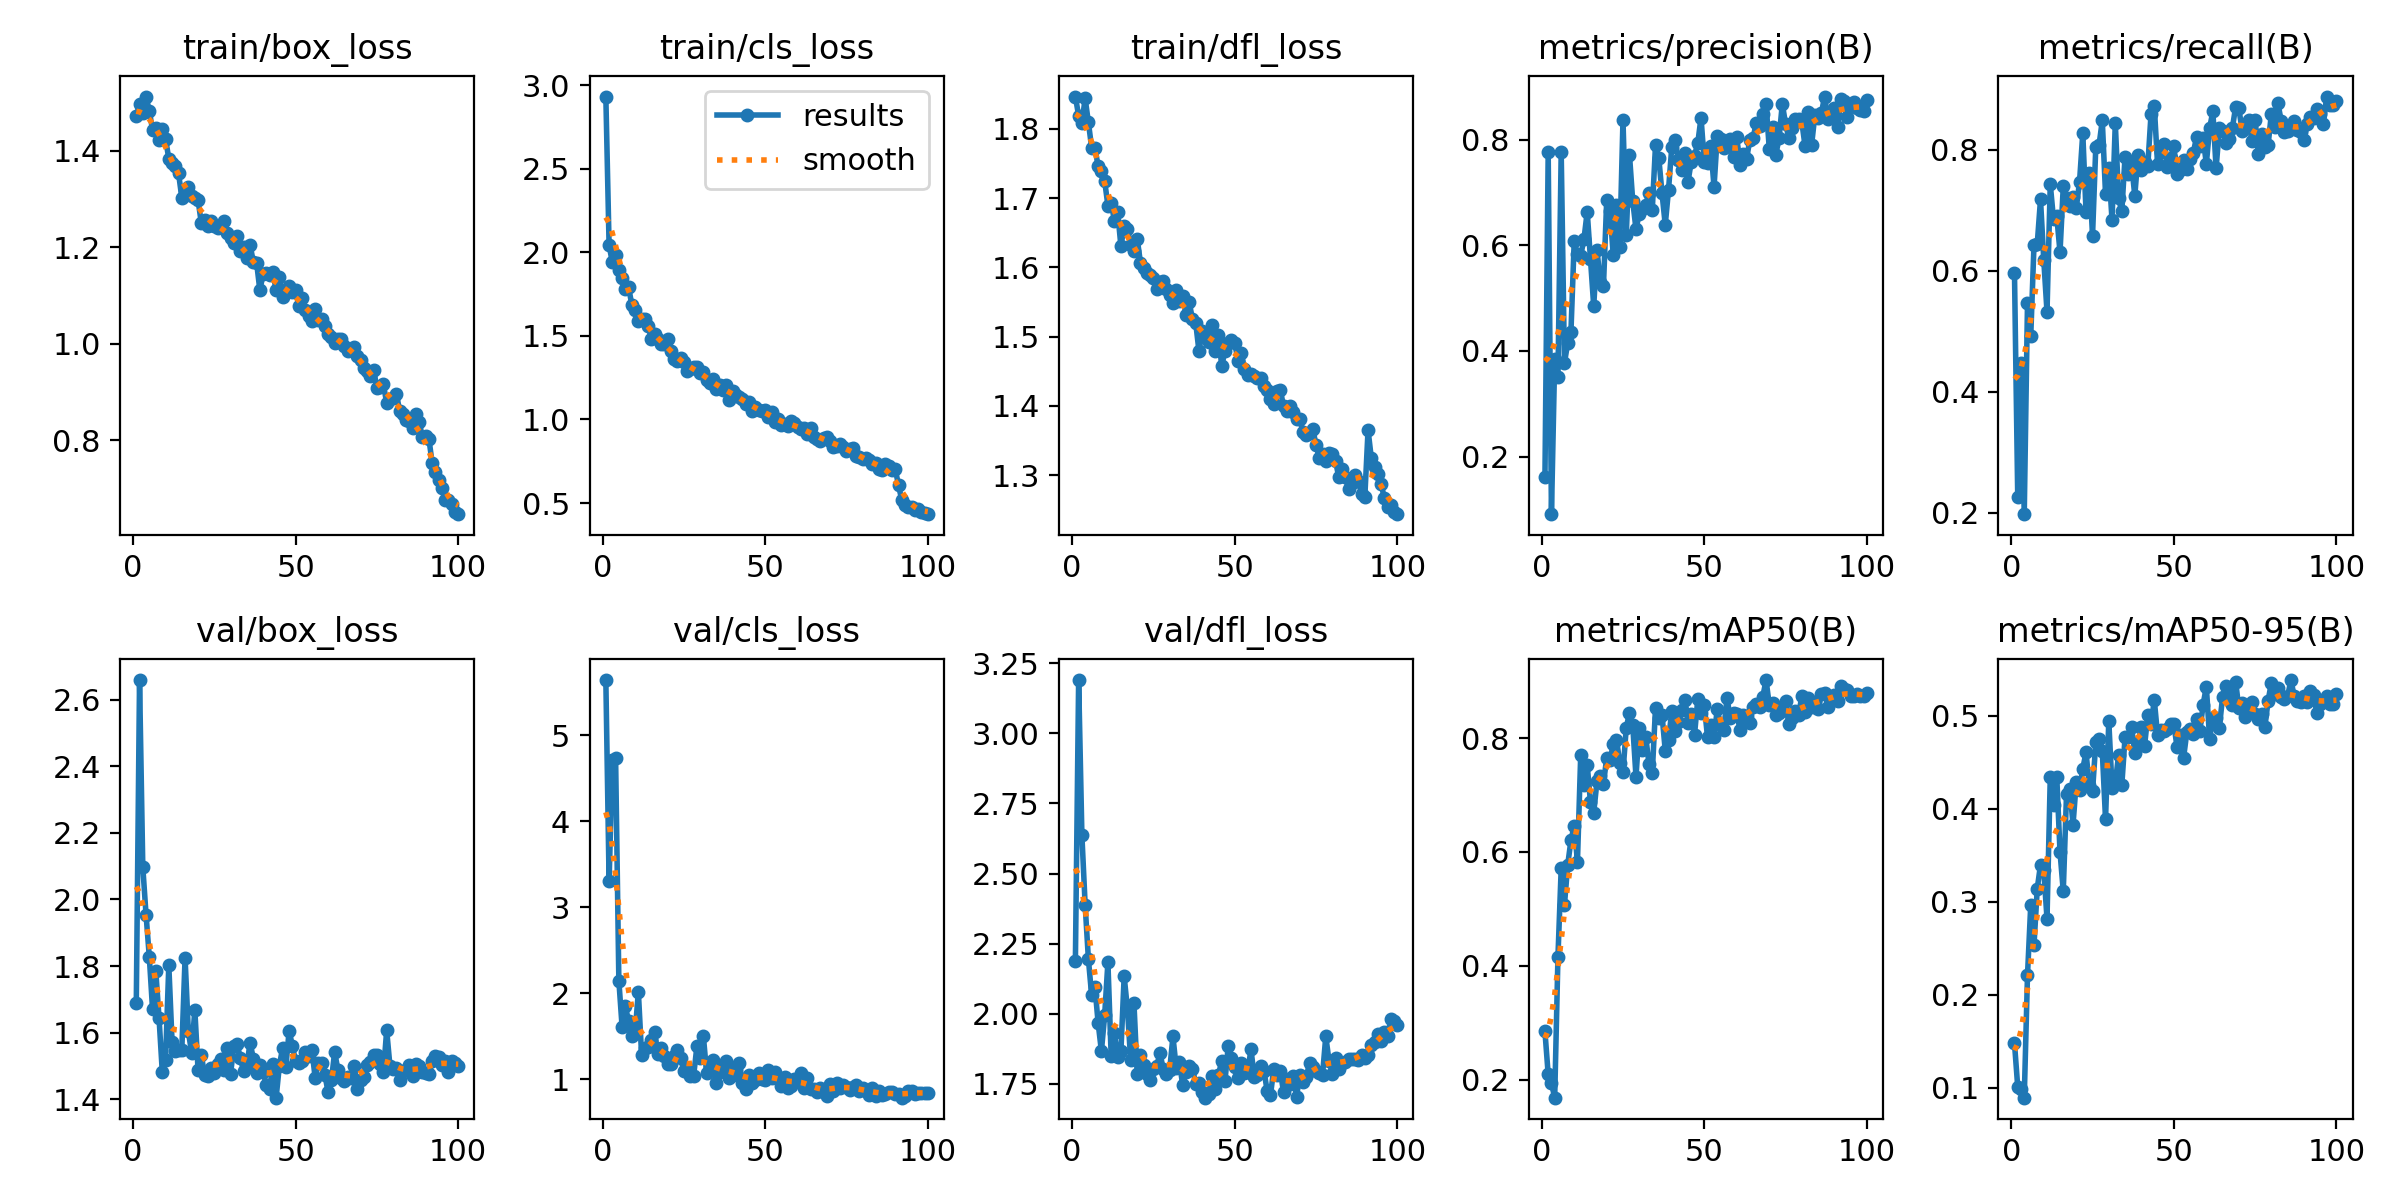

Source data for this figure (header and first rows):
epoch, train/box_loss, train/cls_loss, train/dfl_loss, metrics/precision(B), metrics/recall(B), metrics/mAP50(B), metrics/mAP50-95(B), val/box_loss, val/cls_loss, val/dfl_loss, lr/pg0, lr/pg1, lr/pg2
1, 1.471, 2.932, 1.847, 0.1606, 0.5955, 0.2848, 0.1476, 1.689, 5.641, 2.188, 0.0003648, 0.0003648, 0.0003648
2, 1.497, 2.042, 1.819, 0.7761, 0.2253, 0.2092, 0.1006, 2.659, 3.302, 3.191, 0.0007279, 0.0007279, 0.0007279
3, 1.477, 1.94, 1.808, 0.09102, 0.4467, 0.1941, 0.09839, 2.097, 4.714, 2.636, 0.001084, 0.001084, 0.001084
4, 1.512, 1.986, 1.844, 0.3843, 0.1974, 0.1684, 0.08919, 1.954, 4.739, 2.388, 0.001078, 0.001078, 0.001078
5, 1.481, 1.893, 1.809, 0.3516, 0.5467, 0.4158, 0.2209, 1.828, 2.15, 2.195, 0.001078, 0.001078, 0.001078
6, 1.443, 1.846, 1.773, 0.7769, 0.4921, 0.5715, 0.2964, 1.67, 1.611, 2.065, 0.001067, 0.001067, 0.001067
7, 1.446, 1.783, 1.773, 0.3773, 0.6433, 0.5069, 0.2534, 1.784, 1.851, 2.096, 0.001056, 0.001056, 0.001056
8, 1.421, 1.79, 1.746, 0.4153, 0.6447, 0.5771, 0.314, 1.643, 1.677, 1.966, 0.001045, 0.001045, 0.001045
9, 1.445, 1.685, 1.739, 0.4365, 0.7179, 0.6205, 0.3396, 1.481, 1.502, 1.866, 0.001034, 0.001034, 0.001034
10, 1.424, 1.656, 1.725, 0.6075, 0.6182, 0.6457, 0.3338, 1.518, 1.544, 1.994, 0.001023, 0.001023, 0.001023
11, 1.383, 1.589, 1.689, 0.5831, 0.5321, 0.583, 0.2818, 1.802, 2.018, 2.183, 0.001012, 0.001012, 0.001012
12, 1.375, 1.599, 1.693, 0.5807, 0.7434, 0.77, 0.4336, 1.572, 1.282, 1.849, 0.001001, 0.001001, 0.001001
13, 1.368, 1.601, 1.668, 0.6118, 0.6849, 0.7183, 0.4034, 1.545, 1.369, 1.931, 0.00099, 0.00099, 0.00099
14, 1.353, 1.559, 1.68, 0.6637, 0.6903, 0.7523, 0.4342, 1.546, 1.373, 1.844, 0.000979, 0.000979, 0.000979
15, 1.302, 1.481, 1.631, 0.5743, 0.6308, 0.6873, 0.3534, 1.549, 1.462, 1.866, 0.000968, 0.000968, 0.000968
16, 1.319, 1.512, 1.659, 0.4848, 0.7395, 0.6688, 0.3112, 1.824, 1.546, 2.133, 0.000957, 0.000957, 0.000957
17, 1.325, 1.479, 1.655, 0.5921, 0.7208, 0.7237, 0.4154, 1.605, 1.298, 2.017, 0.000946, 0.000946, 0.000946
18, 1.306, 1.453, 1.632, 0.5307, 0.7073, 0.7326, 0.4215, 1.54, 1.361, 1.835, 0.000935, 0.000935, 0.000935
19, 1.302, 1.45, 1.623, 0.5236, 0.7227, 0.7199, 0.3829, 1.668, 1.277, 2.04, 0.000924, 0.000924, 0.000924
20, 1.297, 1.483, 1.642, 0.6865, 0.7042, 0.7652, 0.4286, 1.487, 1.178, 1.786, 0.000913, 0.000913, 0.000913
21, 1.25, 1.407, 1.607, 0.6652, 0.747, 0.7607, 0.4203, 1.534, 1.184, 1.852, 0.000902, 0.000902, 0.000902
22, 1.256, 1.36, 1.599, 0.5824, 0.8274, 0.7888, 0.4431, 1.472, 1.274, 1.818, 0.000891, 0.000891, 0.000891
23, 1.243, 1.347, 1.592, 0.6757, 0.6979, 0.797, 0.4604, 1.471, 1.348, 1.784, 0.00088, 0.00088, 0.00088
24, 1.254, 1.366, 1.589, 0.597, 0.7614, 0.757, 0.4249, 1.492, 1.247, 1.763, 0.000869, 0.000869, 0.000869
25, 1.244, 1.345, 1.585, 0.8376, 0.6581, 0.7398, 0.4186, 1.478, 1.098, 1.802, 0.000858, 0.000858, 0.000858
26, 1.24, 1.288, 1.569, 0.6187, 0.8046, 0.8176, 0.4713, 1.507, 1.122, 1.812, 0.000847, 0.000847, 0.000847
27, 1.246, 1.302, 1.579, 0.7713, 0.8076, 0.8443, 0.4754, 1.52, 1.037, 1.858, 0.000836, 0.000836, 0.000836
28, 1.255, 1.311, 1.581, 0.6837, 0.8486, 0.8223, 0.4617, 1.489, 1.043, 1.804, 0.000825, 0.000825, 0.000825
29, 1.229, 1.312, 1.569, 0.6309, 0.7263, 0.732, 0.3884, 1.553, 1.384, 1.786, 0.000814, 0.000814, 0.000814
30, 1.219, 1.276, 1.56, 0.6601, 0.77, 0.8175, 0.4941, 1.477, 1.252, 1.8, 0.000803, 0.000803, 0.000803
31, 1.208, 1.284, 1.548, 0.6684, 0.6833, 0.7797, 0.4224, 1.56, 1.502, 1.918, 0.000792, 0.000792, 0.000792
32, 1.222, 1.236, 1.568, 0.6761, 0.8444, 0.8019, 0.4273, 1.565, 1.073, 1.808, 0.000781, 0.000781, 0.000781
33, 1.193, 1.218, 1.552, 0.6996, 0.7197, 0.7544, 0.4576, 1.524, 1.151, 1.826, 0.00077, 0.00077, 0.00077
34, 1.201, 1.239, 1.558, 0.6662, 0.6982, 0.7384, 0.4253, 1.484, 1.223, 1.745, 0.000759, 0.000759, 0.000759
35, 1.178, 1.183, 1.532, 0.7894, 0.7889, 0.8521, 0.4768, 1.501, 0.9622, 1.792, 0.000748, 0.000748, 0.000748
36, 1.204, 1.204, 1.55, 0.7664, 0.7602, 0.8343, 0.4774, 1.57, 1.082, 1.813, 0.000737, 0.000737, 0.000737
37, 1.169, 1.175, 1.525, 0.6988, 0.7761, 0.8406, 0.4877, 1.521, 1.147, 1.804, 0.000726, 0.000726, 0.000726
38, 1.168, 1.206, 1.52, 0.639, 0.7241, 0.778, 0.4599, 1.48, 1.213, 1.75, 0.000715, 0.000715, 0.000715
39, 1.111, 1.114, 1.479, 0.705, 0.7921, 0.7963, 0.4702, 1.503, 1.019, 1.751, 0.000704, 0.000704, 0.000704
40, 1.144, 1.172, 1.508, 0.7857, 0.7666, 0.8468, 0.4876, 1.483, 1.054, 1.719, 0.000693, 0.000693, 0.000693
41, 1.146, 1.147, 1.504, 0.7996, 0.7795, 0.8121, 0.4675, 1.442, 1.124, 1.7, 0.000682, 0.000682, 0.000682
42, 1.142, 1.136, 1.492, 0.7622, 0.774, 0.8288, 0.5008, 1.429, 1.195, 1.714, 0.000671, 0.000671, 0.000671
43, 1.148, 1.122, 1.517, 0.7434, 0.86, 0.8492, 0.491, 1.506, 0.964, 1.778, 0.0006601, 0.0006601, 0.0006601
44, 1.111, 1.092, 1.479, 0.7744, 0.8719, 0.8672, 0.5167, 1.405, 0.8849, 1.731, 0.000649, 0.000649, 0.000649
45, 1.138, 1.105, 1.503, 0.7205, 0.7758, 0.8261, 0.479, 1.501, 1.054, 1.78, 0.0006381, 0.0006381, 0.0006381
46, 1.096, 1.05, 1.457, 0.7587, 0.7963, 0.8425, 0.4849, 1.554, 0.9647, 1.832, 0.000627, 0.000627, 0.000627
47, 1.107, 1.072, 1.48, 0.7699, 0.8089, 0.806, 0.4838, 1.496, 0.9996, 1.759, 0.0006161, 0.0006161, 0.0006161
48, 1.119, 1.056, 1.491, 0.7937, 0.7712, 0.8678, 0.4856, 1.606, 1.077, 1.884, 0.000605, 0.000605, 0.000605
49, 1.107, 1.05, 1.495, 0.8418, 0.7866, 0.8447, 0.4913, 1.56, 1.006, 1.842, 0.0005941, 0.0005941, 0.0005941
50, 1.112, 1.059, 1.491, 0.7584, 0.8059, 0.8578, 0.491, 1.514, 0.9973, 1.811, 0.000583, 0.000583, 0.000583
51, 1.078, 1.016, 1.465, 0.7565, 0.7601, 0.8013, 0.4658, 1.509, 1.106, 1.772, 0.0005721, 0.0005721, 0.0005721
52, 1.094, 1.047, 1.476, 0.7874, 0.7667, 0.8228, 0.4793, 1.515, 1.013, 1.823, 0.0005611, 0.0005611, 0.0005611
53, 1.069, 0.9855, 1.453, 0.7105, 0.7826, 0.8026, 0.4548, 1.541, 1.081, 1.786, 0.0005501, 0.0005501, 0.0005501
54, 1.057, 1.001, 1.445, 0.808, 0.7688, 0.8505, 0.4822, 1.53, 1.014, 1.793, 0.0005391, 0.0005391, 0.0005391
55, 1.047, 0.9675, 1.446, 0.8018, 0.7849, 0.8229, 0.4857, 1.548, 0.9267, 1.873, 0.0005281, 0.0005281, 0.0005281
56, 1.071, 0.9736, 1.443, 0.7841, 0.7955, 0.8147, 0.4803, 1.465, 1.03, 1.773, 0.0005171, 0.0005171, 0.0005171
57, 1.049, 0.9629, 1.44, 0.7983, 0.8214, 0.87, 0.4967, 1.509, 0.9011, 1.78, 0.0005061, 0.0005061, 0.0005061
58, 1.051, 0.991, 1.44, 0.8013, 0.806, 0.8349, 0.4834, 1.507, 0.9243, 1.812, 0.0004951, 0.0004951, 0.0004951
59, 1.036, 0.9769, 1.429, 0.7668, 0.8191, 0.8441, 0.5117, 1.473, 1.01, 1.795, 0.0004841, 0.0004841, 0.0004841
60, 1.021, 0.9538, 1.423, 0.8044, 0.7772, 0.8425, 0.5312, 1.42, 0.985, 1.723, 0.0004731, 0.0004731, 0.0004731
... 40 more rows
